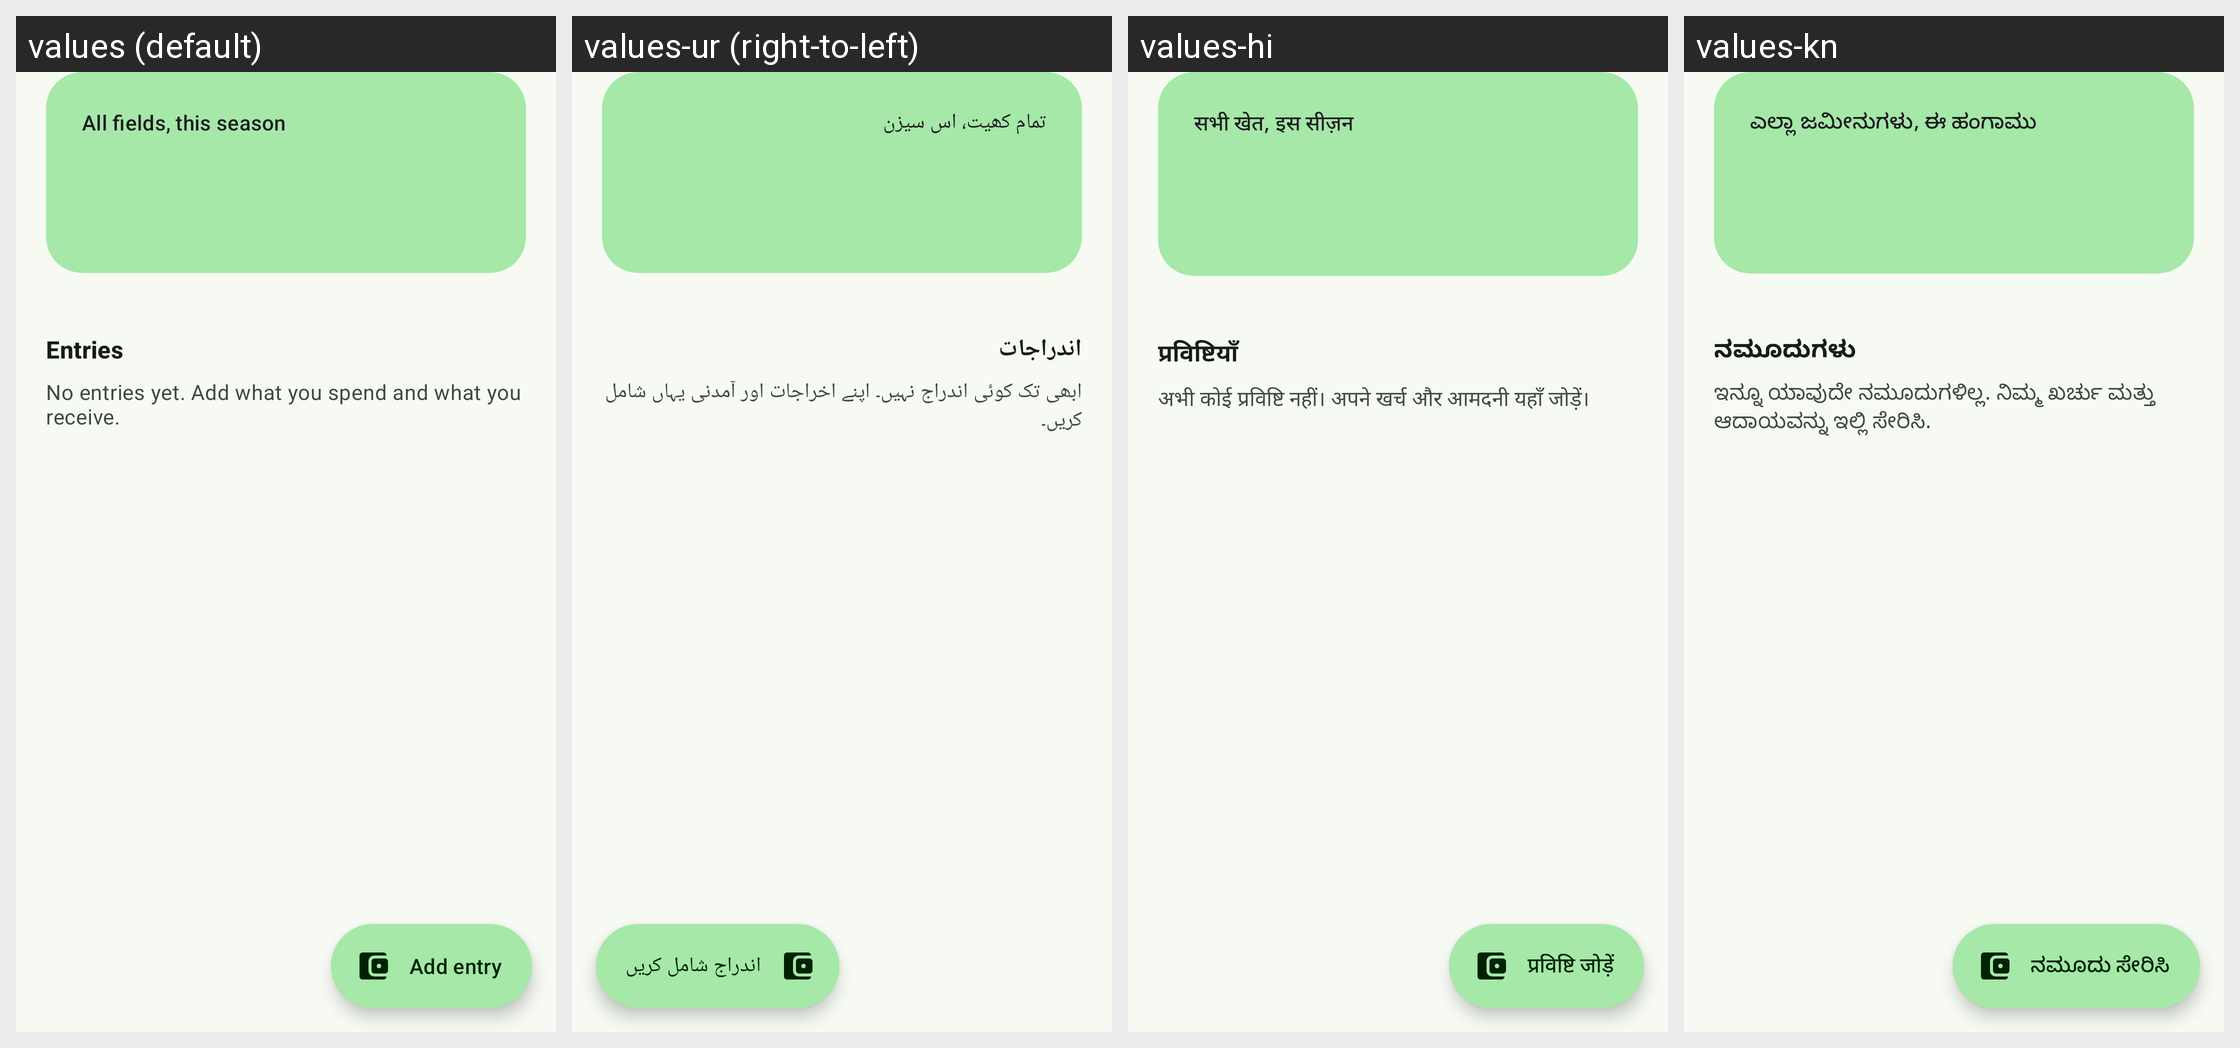

Here is an Android app screen in its default locale and in the app's own translations. Write out the translated-string differences for the strings that appear on this screen.
Android screen res/layout/fragment_money.xml rendered under 4 locales, left to right: values (default), values-ur (right-to-left), values-hi, values-kn. Device: Nexus 5 (rendered at 1080×1920; each locale shown at half size, 540×960, under a caption strip naming it); theme Theme.AgriCareA.
Other locales in the repository, not shown: values-mr.
Strings drawn on this screen, with the default value and each locale's value (text and hints the layout hard-codes, and strings that could not be matched under every locale, appear in the picture but are not listed):

money_summary_title
  values: All fields, this season
  values-ur: تمام کھیت، اس سیزن
  values-hi: सभी खेत, इस सीज़न
  values-kn: ಎಲ್ಲಾ ಜಮೀನುಗಳು, ಈ ಹಂಗಾಮು

money_entries
  values: Entries
  values-ur: اندراجات
  values-hi: प्रविष्टियाँ
  values-kn: ನಮೂದುಗಳು

money_empty
  values: No entries yet. Add what you spend and what you receive.
  values-ur: ابھی تک کوئی اندراج نہیں۔ اپنے اخراجات اور آمدنی یہاں شامل کریں۔
  values-hi: अभी कोई प्रविष्टि नहीं। अपने खर्च और आमदनी यहाँ जोड़ें।
  values-kn: ಇನ್ನೂ ಯಾವುದೇ ನಮೂದುಗಳಿಲ್ಲ. ನಿಮ್ಮ ಖರ್ಚು ಮತ್ತು ಆದಾಯವನ್ನು ಇಲ್ಲಿ ಸೇರಿಸಿ.

money_add
  values: Add entry
  values-ur: اندراج شامل کریں
  values-hi: प्रविष्टि जोड़ें
  values-kn: ನಮೂದು ಸೇರಿಸಿ
